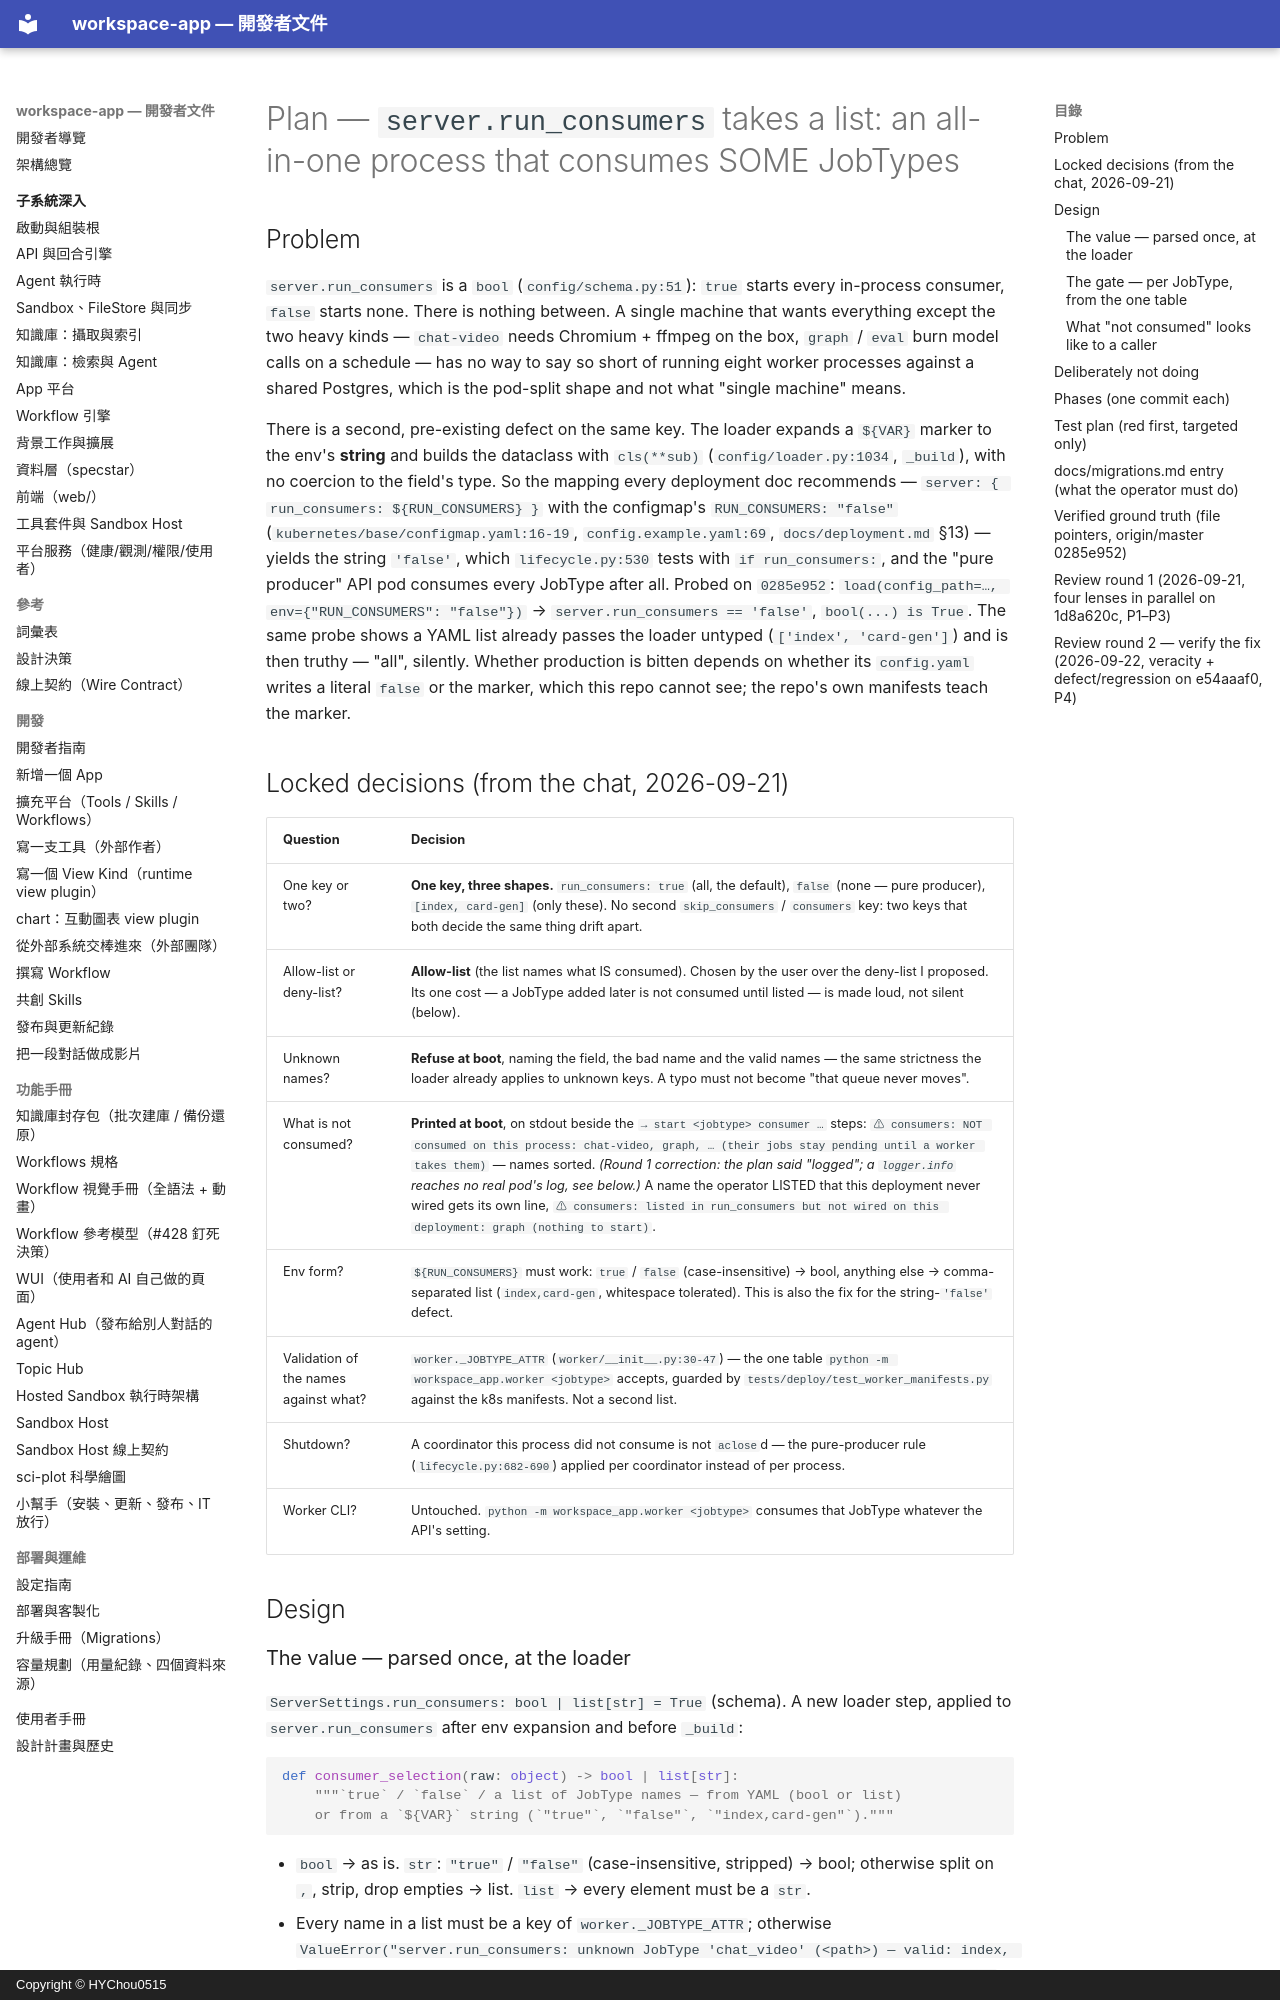

repository: HYChou0515/ai-workspace · page: plan-run-consumers-list/index.html · generator: mkdocs · copyright: Copyright © HYChou0515

# Plan — `server.run_consumers` takes a list: an all-in-one process that consumes SOME JobTypes

## Problem

`server.run_consumers` is a `bool` (`config/schema.py:51`): `true` starts every
in-process consumer, `false` starts none. There is nothing between. A single
machine that wants everything except the two heavy kinds — `chat-video` needs
Chromium + ffmpeg on the box, `graph` / `eval` burn model calls on a schedule —
has no way to say so short of running eight worker processes against a shared
Postgres, which is the pod-split shape and not what "single machine" means.

There is a second, pre-existing defect on the same key. The loader expands a
`${VAR}` marker to the env's **string** and builds the dataclass with
`cls(**sub)` (`config/loader.py:1034`, `_build`), with no coercion to the
field's type. So the mapping every deployment doc recommends —
`server: { run_consumers: ${RUN_CONSUMERS} }` with the configmap's
`RUN_CONSUMERS: "false"` (`kubernetes/base/configmap.yaml:16-19`,
`config.example.yaml:69`, `docs/deployment.md` §13) — yields the string
`'false'`, which `lifecycle.py:530` tests with `if run_consumers:`, and the
"pure producer" API pod consumes every JobType after all. Probed on
`0285e952`: `load(config_path=…, env={"RUN_CONSUMERS": "false"})` →
`server.run_consumers == 'false'`, `bool(...) is True`. The same probe shows a
YAML list already passes the loader untyped (`['index', 'card-gen']`) and is
then truthy — "all", silently. Whether production is bitten depends on whether
its `config.yaml` writes a literal `false` or the marker, which this repo
cannot see; the repo's own manifests teach the marker.

## Locked decisions (from the chat, 2026-09-21)

| Question | Decision |
|---|---|
| One key or two? | **One key, three shapes.** `run_consumers: true` (all, the default), `false` (none — pure producer), `[index, card-gen]` (only these). No second `skip_consumers` / `consumers` key: two keys that both decide the same thing drift apart. |
| Allow-list or deny-list? | **Allow-list** (the list names what IS consumed). Chosen by the user over the deny-list I proposed. Its one cost — a JobType added later is not consumed until listed — is made loud, not silent (below). |
| Unknown names? | **Refuse at boot**, naming the field, the bad name and the valid names — the same strictness the loader already applies to unknown keys. A typo must not become "that queue never moves". |
| What is not consumed? | **Printed at boot**, on stdout beside the `→ start <jobtype> consumer …` steps: `⚠ consumers: NOT consumed on this process: chat-video, graph, … (their jobs stay pending until a worker takes them)` — names sorted. *(Round 1 correction: the plan said "logged"; a `logger.info` reaches no real pod's log, see below.)* A name the operator LISTED that this deployment never wired gets its own line, `⚠ consumers: listed in run_consumers but not wired on this deployment: graph (nothing to start)`. |
| Env form? | `${RUN_CONSUMERS}` must work: `true` / `false` (case-insensitive) → bool, anything else → comma-separated list (`index,card-gen`, whitespace tolerated). This is also the fix for the string-`'false'` defect. |
| Validation of the names against what? | `worker._JOBTYPE_ATTR` (`worker/__init__.py:30-47`) — the one table `python -m workspace_app.worker <jobtype>` accepts, guarded by `tests/deploy/test_worker_manifests.py` against the k8s manifests. Not a second list. |
| Shutdown? | A coordinator this process did not consume is not `aclose`d — the pure-producer rule (`lifecycle.py:682-690`) applied per coordinator instead of per process. |
| Worker CLI? | Untouched. `python -m workspace_app.worker <jobtype>` consumes that JobType whatever the API's setting. |

## Design
